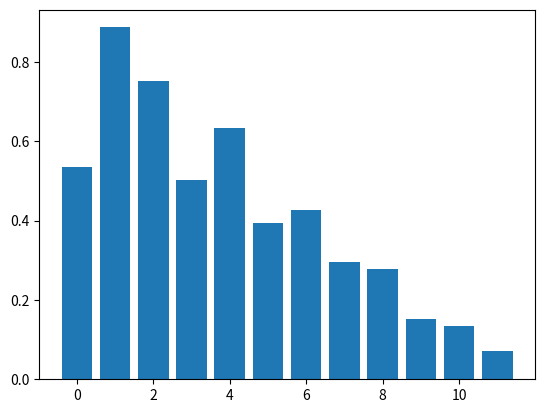

Recreate this plot in Python.
import matplotlib.pyplot as plt
import numpy as np

n=12
X=np.arange(n)
Y1=(1-X/float(n))*np.random.uniform(0.5,1.0,n)
plt.bar(X,Y1)
plt.show()
